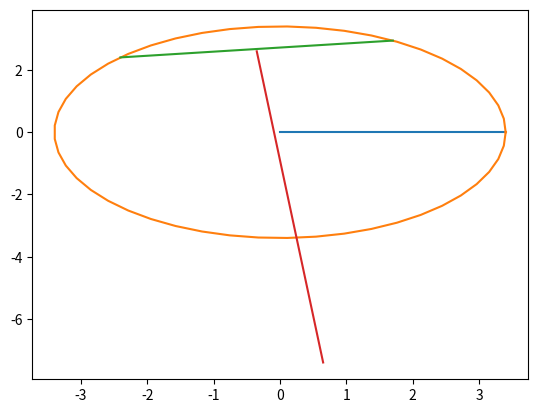

Reproduce this figure in Python. (Note: this script raises an exception after producing the figure.)
# -*- coding: utf-8 -*-
"""Untitled14.ipynb

Automatically generated by Colaboratory.

Original file is located at
    https://colab.research.google.com/<link-removed>
"""

# -*- coding: utf-8 -*-
"""coeffs.ipynb
Automatically generated by Colaboratory.
Original file is located at
    https://colab.research.google.com/<link-removed>
"""

import numpy as np


def dir_vec(A,B):
  return B-A

def norm_vec(A,B):
  return np.matmul(omat, dir_vec(A,B))

#Generate line points
#def line_gen(A,B):
#  len =10
#  dim = A.shape[0]
#  x_AB = np.zeros((dim,len))
#  lam_1 = np.linspace(0,1,len)
#  for i in range(len):
#    temp1 = A + lam_1[i]*(B-A)
#    x_AB[:,i]= temp1.T
#  return x_AB

#Generate line intercepts
def line_icepts(n,c):
  e1 = np.array([1,0]) 
  e2 = np.array([0,1]) 
  A = c*e1/(n@e1)
  B = c*e2/(n@e2)
  return A,B

#Generate line points
def line_dir_pt(m,A,k1,k2):
  len =10
  dim = A.shape[0]
  x_AB = np.zeros((dim,len))
  lam_1 = np.linspace(k1,k2,len)
  for i in range(len):
    temp1 = A + lam_1[i]*m
    x_AB[:,i]= temp1.T
  return x_AB
#Generate line points

def line_norm_eq(n,c,k):
  len =10
  dim = n.shape[0]
  m = omat@n
  m = m/np.linalg.norm(m)
#  x_AB = np.zeros((dim,2*len))
  x_AB = np.zeros((dim,len))
  lam_1 = np.linspace(k[0],k[1],len)
#  print(lam_1)
#  lam_2 = np.linspace(0,k2,len)
  if c==0:
    for i in range(len):
      temp1 = lam_1[i]*m
      x_AB[:,i]= temp1.T
  else:
    A,B = line_icepts(n,c)
    for i in range(len):
      temp1 = A + lam_1[i]*m
      x_AB[:,i]= temp1.T
#    temp2 = B + lam_2[i]*m
#    x_AB[:,i+len]= temp2.T
  return x_AB

#def line_dir_pt(m,A, dim):
#  len = 10
#  dim = A.shape[0]
#  x_AB = np.zeros((dim,len))
#  lam_1 = np.linspace(0,10,len)
#  for i in range(len):
#    temp1 = A + lam_1[i]*m
#    x_AB[:,i]= temp1.T
#  return x_AB


#Generate line points
def line_gen(A,B):
  len =10
  x_AB = np.zeros((2,len))
  lam_1 = np.linspace(0,1,len)
  for i in range(len):
    temp1 = A + lam_1[i]*(B-A)
    x_AB[:,i]= temp1.T
  return x_AB

#Foot of the Altitude
def alt_foot(A,B,C):
  m = B-C
  n = np.matmul(omat,m) 
  N=np.vstack((m,n))
  p = np.zeros(2)
  p[0] = m@A 
  p[1] = n@B
  #Intersection
  P=np.linalg.inv(N.T)@p
  return P

#Intersection of two lines
def line_intersect(n1,c1,n2,c2):
  N=np.vstack((n1,n2))
  p = np.array([c1,c2]) 
  #Intersection
  P=np.linalg.inv(N)@p
#  P=np.linalg.inv(N.T)@p
  return P

#Radius and centre of the circumcircle
#of triangle ABC
def ccircle(A,B,C):
  p = np.zeros(2)
  n1 = dir_vec(B,A)
  p[0] = 0.5*(np.linalg.norm(A)**2-np.linalg.norm(B)**2)
  n2 = dir_vec(C,B)
  p[1] = 0.5*(np.linalg.norm(B)**2-np.linalg.norm(C)**2)
  #Intersection
  N=np.vstack((n1,n2))
  O=np.linalg.inv(N)@p
  r = np.linalg.norm(A -O)
  return O,r

#Radius and centre of the incircle
#of triangle ABC
def icentre(A,B,C,k1,k2):
  p = np.zeros(2)
  t = norm_vec(B,C)
  n1 = t/np.linalg.norm(t)
  t = norm_vec(C,A)
  n2 = t/np.linalg.norm(t)
  t = norm_vec(A,B)
  n3 = t/np.linalg.norm(t)
  p[0] = n1@B- k1*n2@C
  p[1] = n2@C- k2*n3@A
  N=np.vstack((n1-k1*n2,n2-k2*n3))
  I=np.matmul(np.linalg.inv(N),p)
  r = n1@(I-B)
  #Intersection
  return I,r

def mult_line(A_I,b_z,k,m):
 for i in range(m):
  if i == 0:
    x = line_norm_eq(A_I[i,:],b_z[i],k[i,:])
  elif i == 1:
    y = line_norm_eq(A_I[i,:],b_z[i],k[i,:])
    z = np.vstack((x[None], y[None]))
  else:
    x = line_norm_eq(A_I[i,:],b_z[i],k[i,:])
    z = np.vstack((z,x[None]))
 return z

dvec = np.array([-1,1]) 
#Orthogonal matrix
omat = np.array([[0,1],[-1,0]])
# -*- coding: utf-8 -*-
"""Assignment3.ipynb
Automatically generated by Colaboratory.
Original file is located at
    https://colab.research.google.com/<link-removed>
"""


import numpy as np
import matplotlib.pyplot as plt

#centre and radius of circles
C=np.array([0,0])
r1=3.4
#Inputs
P =np.array([1.7,2.9])
Q = np.array([-2.4,2.4])
M = np.array([-0.35,2.6]) 
n = np.array([1,0.1]) 
m = omat@n
k1=0
k2=10
#print(P,Q)
#point on circles
A1=np.array([C[0]+r1,C[1]])
P=np.array([1.7,2.9])
Q=([-2.4,2.4])
#Generating all lines
x_CA1 = line_gen(C,A1)

#Plotting all lines
plt.plot(x_CA1[0,:],x_CA1[1,:],label='$r=3.4$')


#Plotting the first circle of radius 3.4
c1 = 3.4
theta1 = np.linspace(0,2*np.pi,50)
x1 = c1*np.cos(theta1)
y1 = c1*np.sin(theta1)
P = np.array(([c1*np.cos(np.pi/3),c1*np.sin(np.pi/3)]))
Q = np.array(([c1*np.cos(3*np.pi/4),c1*np.sin(3*np.pi/4)]))
plt.plot(x1,y1,label='$circle with (r=3.4)$')
#k1 = -8
#k2 = 8
##Generating all lines
x_PQ = line_gen(P,Q)
x_perp_bisect = line_dir_pt(m,M,k1,k2)
plt.plot(x_PQ[0,:],x_PQ[1,:],label='PQ')
plt.plot(x_perp_bisect[0,:],x_perp_bisect[1,:],label='$Perpendicular Bisector$')

plt.plot(P[0], P[1], 'C')
plt.text(P[0]+0.1,P[1]+0.1,'P',weight = "bold")
plt.plot(Q[0], Q[1], 'C')
plt.text(Q[0] + 0.1,Q[1]+0.1,'Q', weight = "bold")
plt.plot(M[0], M[1], 'o')
plt.text(M[0] * (1 + 0.3), M[1] * (1) , 'M')
plt.xlabel('$x$')
plt.ylabel('$y$')
plt.text(0,0,'C')
plt.legend(loc='best')
plt.grid() # minor
plt.axis('equal')
plt.show()